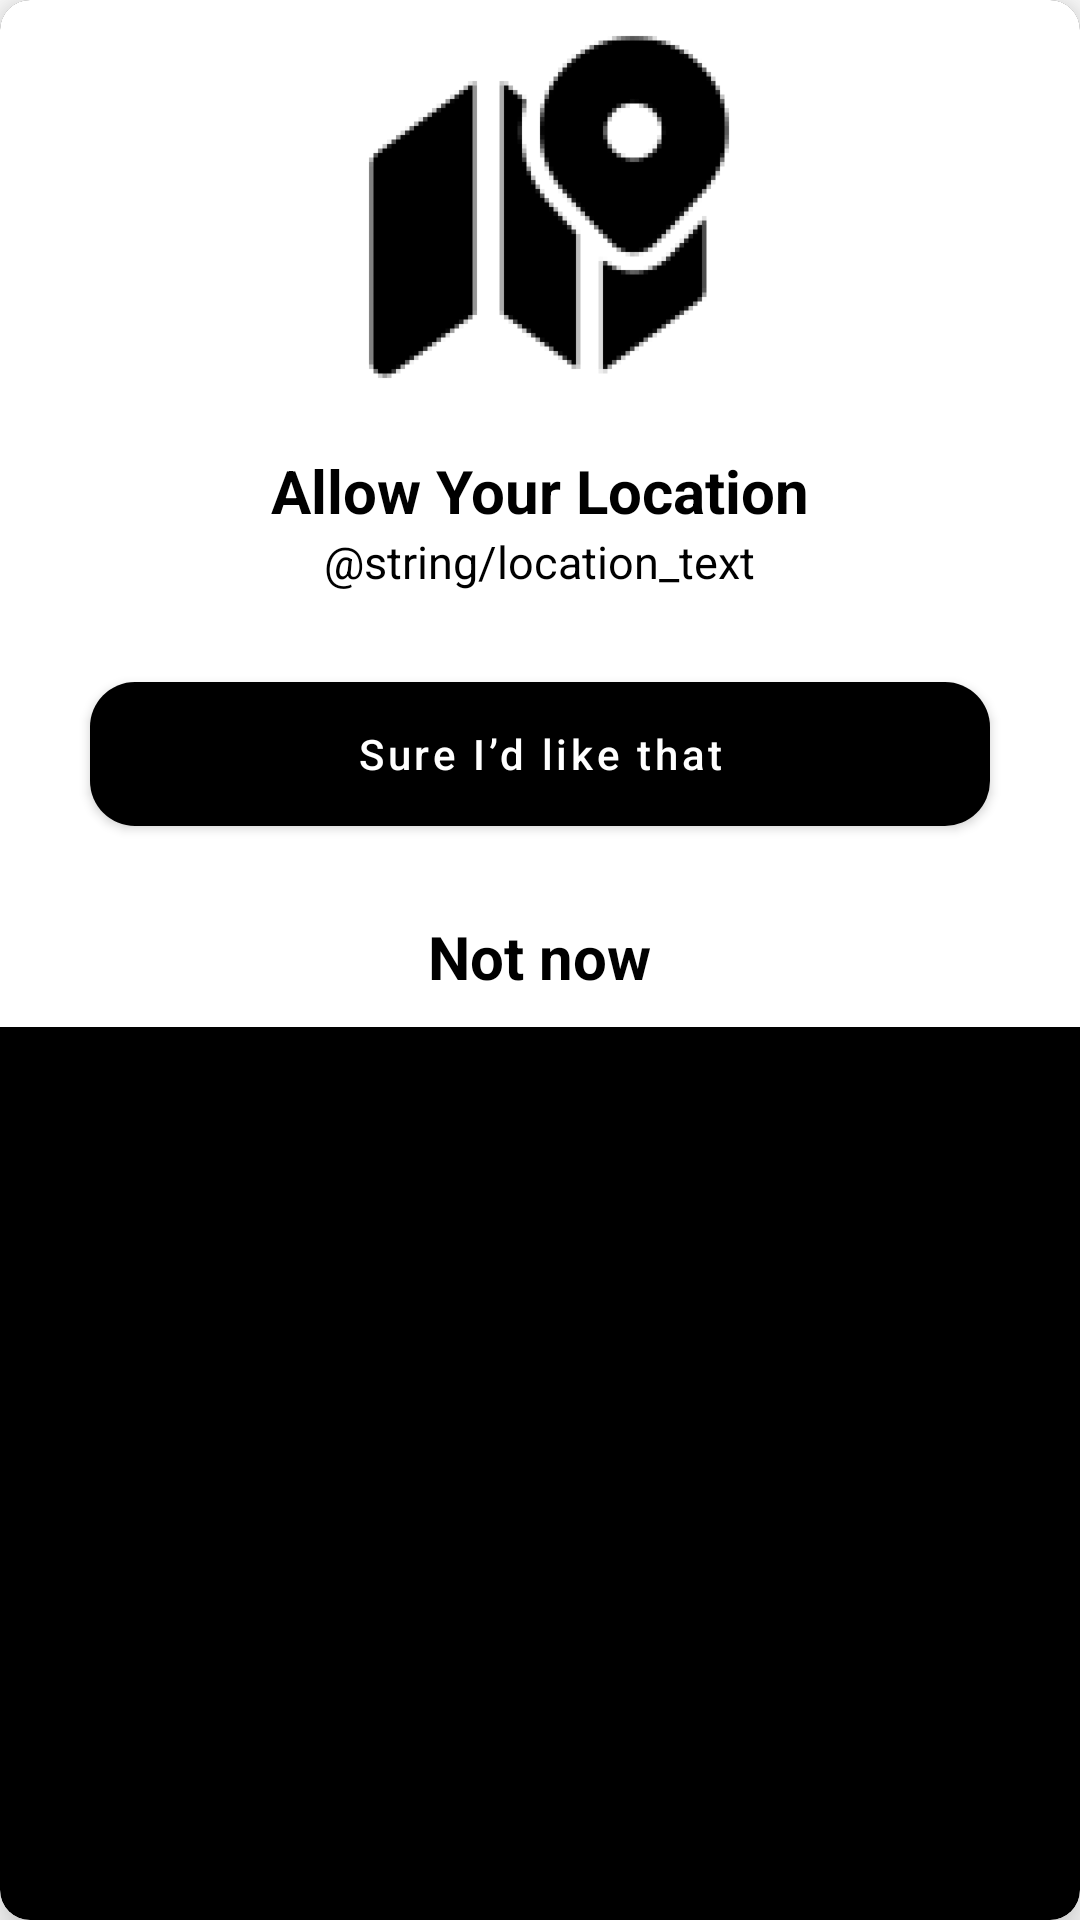

Layout XML and referenced resources for this Android screen:
<!-- AndroidManifest.xml: application theme Theme.Horfay -->
<!-- res/layout/location_dialog.xml -->
<?xml version="1.0" encoding="utf-8"?>
<androidx.cardview.widget.CardView xmlns:android="http://schemas.android.com/apk/res/android"
    android:layout_width="match_parent"
    android:layout_height="wrap_content"
    app:cardElevation="@dimen/dp10"
    app:cardCornerRadius="@dimen/dp10"
    app:cardBackgroundColor="@color/black"
    xmlns:app="http://schemas.android.com/apk/res-auto">

    <LinearLayout
        android:layout_width="match_parent"
        android:orientation="vertical"
        android:background="@color/white"
        style="@style/CustomAlertDialog"
        android:layout_height="wrap_content">

        <ImageView
            android:id="@+id/location_image"
            android:layout_width="@dimen/dp150"
            android:layout_height="@dimen/dp150"
            android:src="@drawable/mapmaker"
            android:layout_gravity="center"/>
        <TextView
            android:layout_width="match_parent"
            android:layout_height="wrap_content"
            android:gravity="center"
            android:textStyle="bold"
            android:textSize="@dimen/sp20"
            android:textColor="@color/black"
            android:text="Allow Your Location"/>

        <TextView
            android:layout_width="wrap_content"
            android:layout_height="wrap_content"
            android:textColor="@color/black"
            android:text="@string/location_text"
            android:layout_gravity="center"
            android:textSize="15sp"/>

        <com.google.android.material.button.MaterialButton
            android:id="@+id/ok_button"
            android:layout_width="match_parent"
            android:layout_height="wrap_content"
            android:text="Sure I’d like that"
            android:layout_margin="@dimen/dp30"
            android:background="@drawable/singin_back"
            android:backgroundTint="@color/black"
            android:textColor="@color/white"
            android:textAllCaps="false"/>

        <TextView
            android:id="@+id/not_now_button"
            android:layout_width="wrap_content"
            android:layout_height="wrap_content"
            android:textColor="@color/black"
            android:textStyle="bold"
            android:text="Not now"
            android:layout_marginBottom="@dimen/dp10"
            android:layout_gravity="center"
            android:textSize="20sp"/>

    </LinearLayout>


</androidx.cardview.widget.CardView>
<!-- resources referenced by this layout -->
<resources>
  <color name="black">#000000</color>
  <color name="white">#FFFFFFFF</color>
  <dimen name="dp10">10dp</dimen>
  <dimen name="dp150">150dp</dimen>
  <dimen name="dp30">30dp</dimen>
  <dimen name="sp20">20sp</dimen>
  <!-- drawable mapmaker: png bitmap (drawable, 3581 bytes) -->
  <!-- drawable singin_back (drawable) -->
  <?xml version="1.0" encoding="utf-8"?>
  <shape android:shape="rectangle" xmlns:android="http://schemas.android.com/apk/res/android">
  
      <solid android:color="#F5F5F5"/>
      <corners
          android:bottomRightRadius="15dp"
          android:bottomLeftRadius="15dp"
          android:topLeftRadius="15dp"
          android:topRightRadius="15dp"/>
  
  </shape>
  <style name="Theme.Horfay" parent="Theme.MaterialComponents.DayNight.DarkActionBar">
          
          <item name="colorPrimary">@color/black</item>
          <item name="colorPrimaryVariant">@color/black</item>
          <item name="colorOnPrimary">@color/white</item>
          
          <item name="colorSecondary">@color/teal_200</item>
          <item name="colorSecondaryVariant">@color/teal_700</item>
          <item name="colorOnSecondary">@color/black</item>
          
          <item name="android:statusBarColor">?attr/colorPrimaryVariant</item>
          
          <item name="windowActionBar">false</item>
          <item name="windowNoTitle">true</item>
      </style>
  <color name="teal_200">#FF03DAC5</color>
  <color name="teal_700">#FF018786</color>
</resources>
